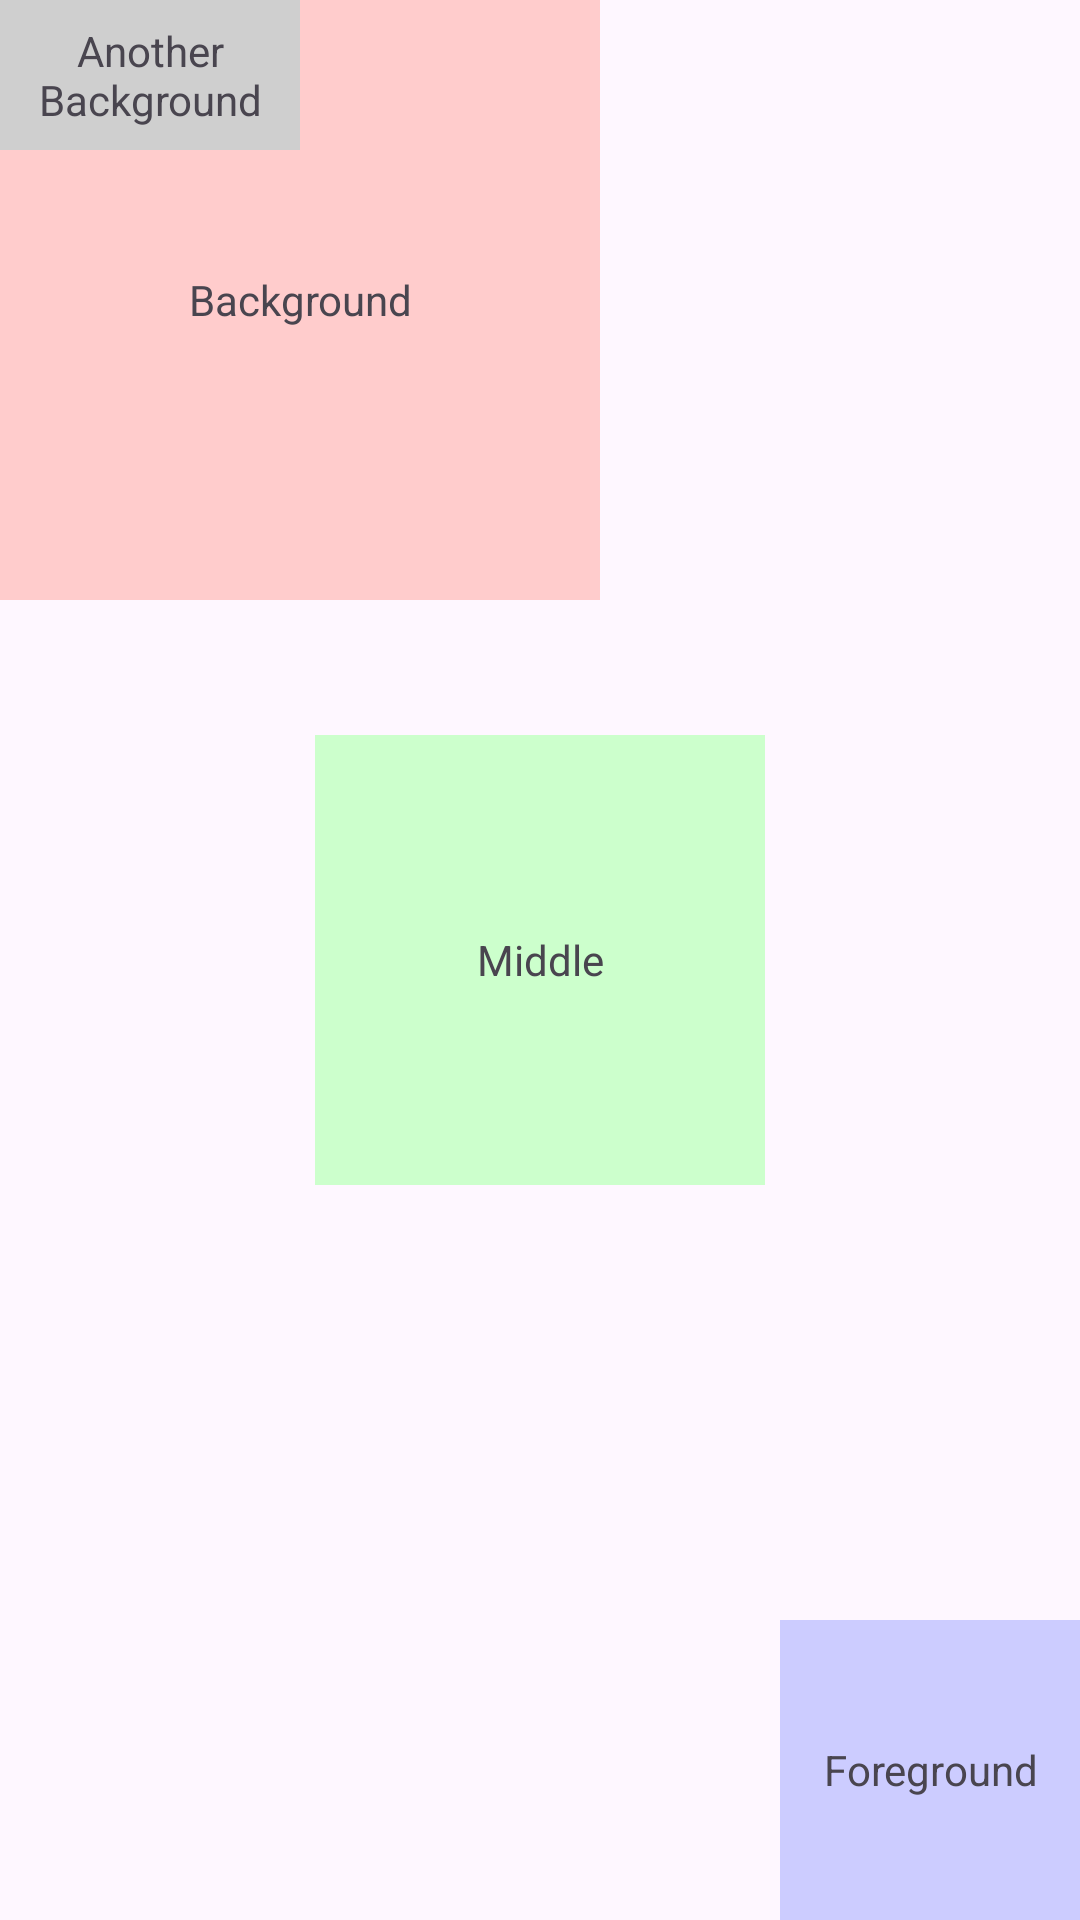

Here is an Android app screen rendered from its layout file. Give the layout XML and the strings, colors and styles it references.
<!-- AndroidManifest.xml: application theme Theme.Layouts -->
<!-- res/layout/activity_frame_layout.xml -->
<?xml version="1.0" encoding="utf-8"?>
<FrameLayout xmlns:android="http://schemas.android.com/apk/res/android"
    android:id="@+id/frame_layout"
    android:layout_width="match_parent"
    android:layout_height="match_parent">

    <TextView
        android:layout_width="200dp"
        android:layout_height="200dp"
        android:background="#FFCCCC"
        android:text="@string/background"
        android:gravity="center" />

    <TextView
        android:layout_width="100dp"
        android:layout_height="50dp"
        android:background="#CFCFCF"
        android:text="@string/another_background"
        android:gravity="center" />

    <TextView
        android:layout_width="150dp"
        android:layout_height="150dp"
        android:background="#CCFFCC"
        android:text="@string/middle"
        android:gravity="center"
        android:layout_gravity="center" />

    <TextView
        android:layout_width="100dp"
        android:layout_height="100dp"
        android:background="#CCCCFF"
        android:text="@string/foreground"
        android:gravity="center"
        android:layout_gravity="bottom|end" />

</FrameLayout>
<!-- resources referenced by this layout -->
<resources>
  <string name="another_background">Another Background</string>
  <string name="background">Background</string>
  <string name="foreground">Foreground</string>
  <string name="middle">Middle</string>
  <style name="Theme.Layouts" parent="Base.Theme.Layouts" />
  <style name="Base.Theme.Layouts" parent="Theme.Material3.DayNight.NoActionBar" />
</resources>
